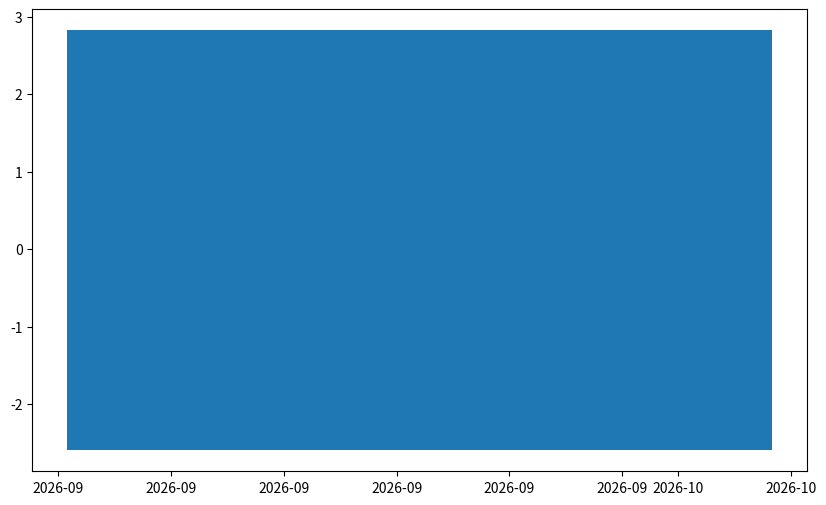

Recreate this plot in Python.
import numpy
import matplotlib.pyplot as plt
import matplotlib.dates as mdates
import pandas as pd

# https://www.earthdatascience.org/courses/use-data-open-source-python/use-time-series-data-in-python/date-time-types-in-pandas-python/customize-dates-matplotlib-plots-python/
# https://naps.com.mx/blog/uso-de-query-con-pandas-en-python/
# https://www.programcreek.com/python/example/61483/matplotlib.dates.DateFormatter
# https://www.geeksforgeeks.org/matplotlib-dates-dateformatter-class-in-python/
# http://blog.espol.edu.ec/telg1001/senales-escalon-%CE%BCt-e-impulso-%CE%B4t/
# 
'''
                                        uniquename  event   pid
timestamp_occured                                              
2022-12-12 19:39:27  fm57-c01a_GuiDisplay-run_1144      3  1144
2022-12-12 19:39:28  fm57-c01a_GuiDisplay-run_1144      0  1144
2022-12-12 23:08:14  fm57-c01a_GuiDisplay-run_1144      3  1144
2022-12-12 23:08:15  fm57-c01a_GuiDisplay-run_1144      1  1144
2022-12-12 23:08:16  fm57-c01a_GuiDisplay-run_1144      0  1144

'''


total_bars = 25
numpy.random.seed(total_bars)

#dates = pandas.date_range('3/4/2020',periods=total_bars,freq='m')
dates=pd.date_range(start='19:39:27',periods=total_bars,freq='s')
print(dates)



diff = pd.DataFrame(data=numpy.random.randn(total_bars),index=dates,columns=['A'])
figure, axes = plt.subplots(figsize=(10, 6))
axes.xaxis.set_major_formatter(mdates.DateFormatter('%Y-%m'))

axes.bar(diff.index,diff['A'],width=25,align='center')





